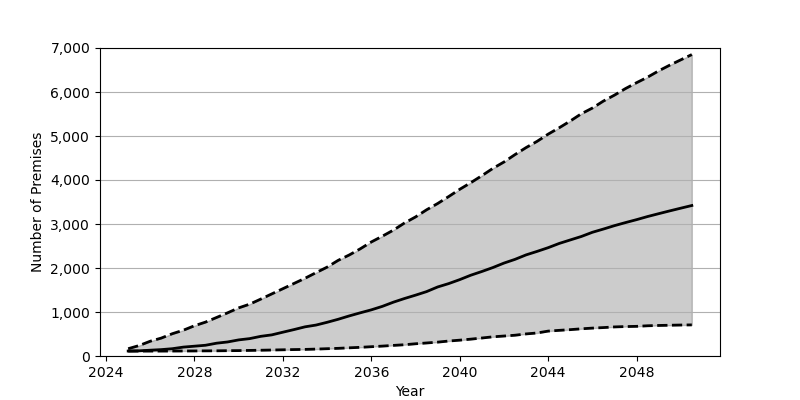

Values plotted in this chart, from the file beside it:
Date, Low, Base, High
2025-01, 111.0, 113.0, 166.0
2025-07, 111.0, 118.0, 238.0
2026-01, 112.0, 132.0, 336.0
2026-07, 112.0, 145.0, 407.0
2027-01, 113.0, 166.0, 507.0
2027-07, 114.0, 202.0, 586.0
2028-01, 115.0, 223.0, 688.0
2028-07, 117.0, 244.0, 770.0
2029-01, 118.0, 291.0, 876.0
2029-07, 121.0, 319.0, 981.0
2030-01, 123.0, 366.0, 1094
2030-07, 127.0, 395.0, 1178
2031-01, 131.0, 447.0, 1294
2031-07, 136.0, 480.0, 1411
2032-01, 141.0, 541.0, 1530
2032-07, 146.0, 600.0, 1648
2033-01, 150.0, 663.0, 1767
2033-07, 157.0, 703.0, 1894
2034-01, 166.0, 766.0, 2020
2034-07, 174.0, 834.0, 2173
2035-01, 186.0, 911.0, 2296
2035-07, 197.0, 981.0, 2435
2036-01, 211.0, 1049, 2592
2036-07, 225.0, 1128, 2723
2037-01, 241.0, 1224, 2862
2037-07, 256.0, 1306, 3022
2038-01, 278.0, 1383, 3161
2038-07, 296.0, 1463, 3322
2039-01, 315.0, 1569, 3466
2039-07, 340.0, 1645, 3623
2040-01, 360.0, 1736, 3789
2040-07, 383.0, 1836, 3939
2041-01, 409.0, 1921, 4099
2041-07, 436.0, 2010, 4264
2042-01, 454.0, 2112, 4410
2042-07, 472.0, 2196, 4577
2043-01, 502.0, 2298, 4737
2043-07, 523.0, 2377, 4878
2044-01, 566.0, 2462, 5043
2044-07, 583.0, 2558, 5187
2045-01, 599.0, 2638, 5342
2045-07, 618.0, 2716, 5505
2046-01, 634.0, 2812, 5636
2046-07, 646.0, 2885, 5794
2047-01, 661.0, 2963, 5930
2047-07, 669.0, 3032, 6078
2048-01, 674.0, 3099, 6212
2048-07, 687.0, 3170, 6338
2049-01, 694.0, 3235, 6482
2049-07, 699.0, 3298, 6610
2050-01, 704.0, 3360, 6732
2050-07, 707.0, 3420, 6851
